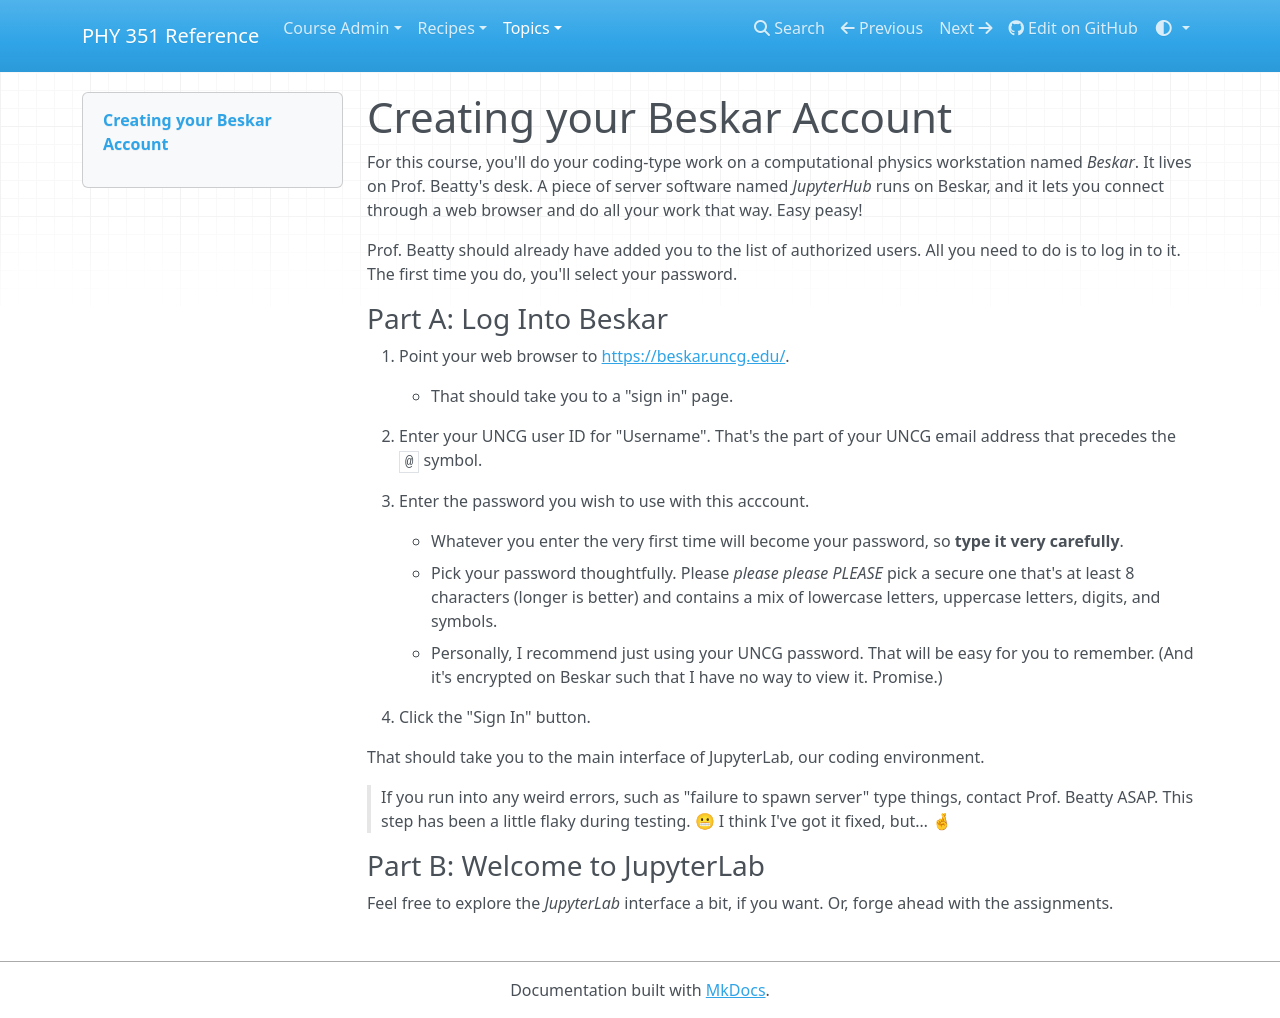

repository: UNCG-PHY-351-S25/uncg-phy-351-s25.github.io · page: topics/setup/beskar-account/index.html · generator: mkdocs

# Creating your Beskar Account

For this course, you'll do your coding-type work on a computational physics workstation named _Beskar_. It lives on Prof. Beatty's desk. A piece of server software named _JupyterHub_ runs on Beskar, and it lets you connect through a web browser and do all your work that way. Easy peasy!

Prof. Beatty should already have added you to the list of authorized users. All you need to do is to log in to it. The first time you do, you'll select your password.

### Part A: Log Into Beskar

1. Point your web browser to [https://beskar.uncg.edu/](https://beskar.uncg.edu/).

    - That should take you to a "sign in" page.

1. Enter your UNCG user ID for "Username". That's the part of your UNCG email address that precedes the `@` symbol.

1. Enter the password you wish to use with this acccount.

    - Whatever you enter the very first time will become your password, so **type it very carefully**.
    - Pick your password thoughtfully. Please _please_ *_please_* *_PLEASE_* pick a secure one that's at least 8 characters (longer is better) and contains a mix of lowercase letters, uppercase letters, digits, and symbols.
    - Personally, I recommend just using your UNCG password. That will be easy for you to remember. (And it's encrypted on Beskar such that I have no way to view it. Promise.)

1. Click the "Sign In" button.

That should take you to the main interface of JupyterLab, our coding environment.

> If you run into any weird errors, such as "failure to spawn server" type things, contact Prof. Beatty ASAP. This step has been a little flaky during testing. 😬 I think I've got it fixed, but… 🤞

### Part B: Welcome to JupyterLab

Feel free to explore the _JupyterLab_ interface a bit, if you want. Or, forge ahead with the assignments.
